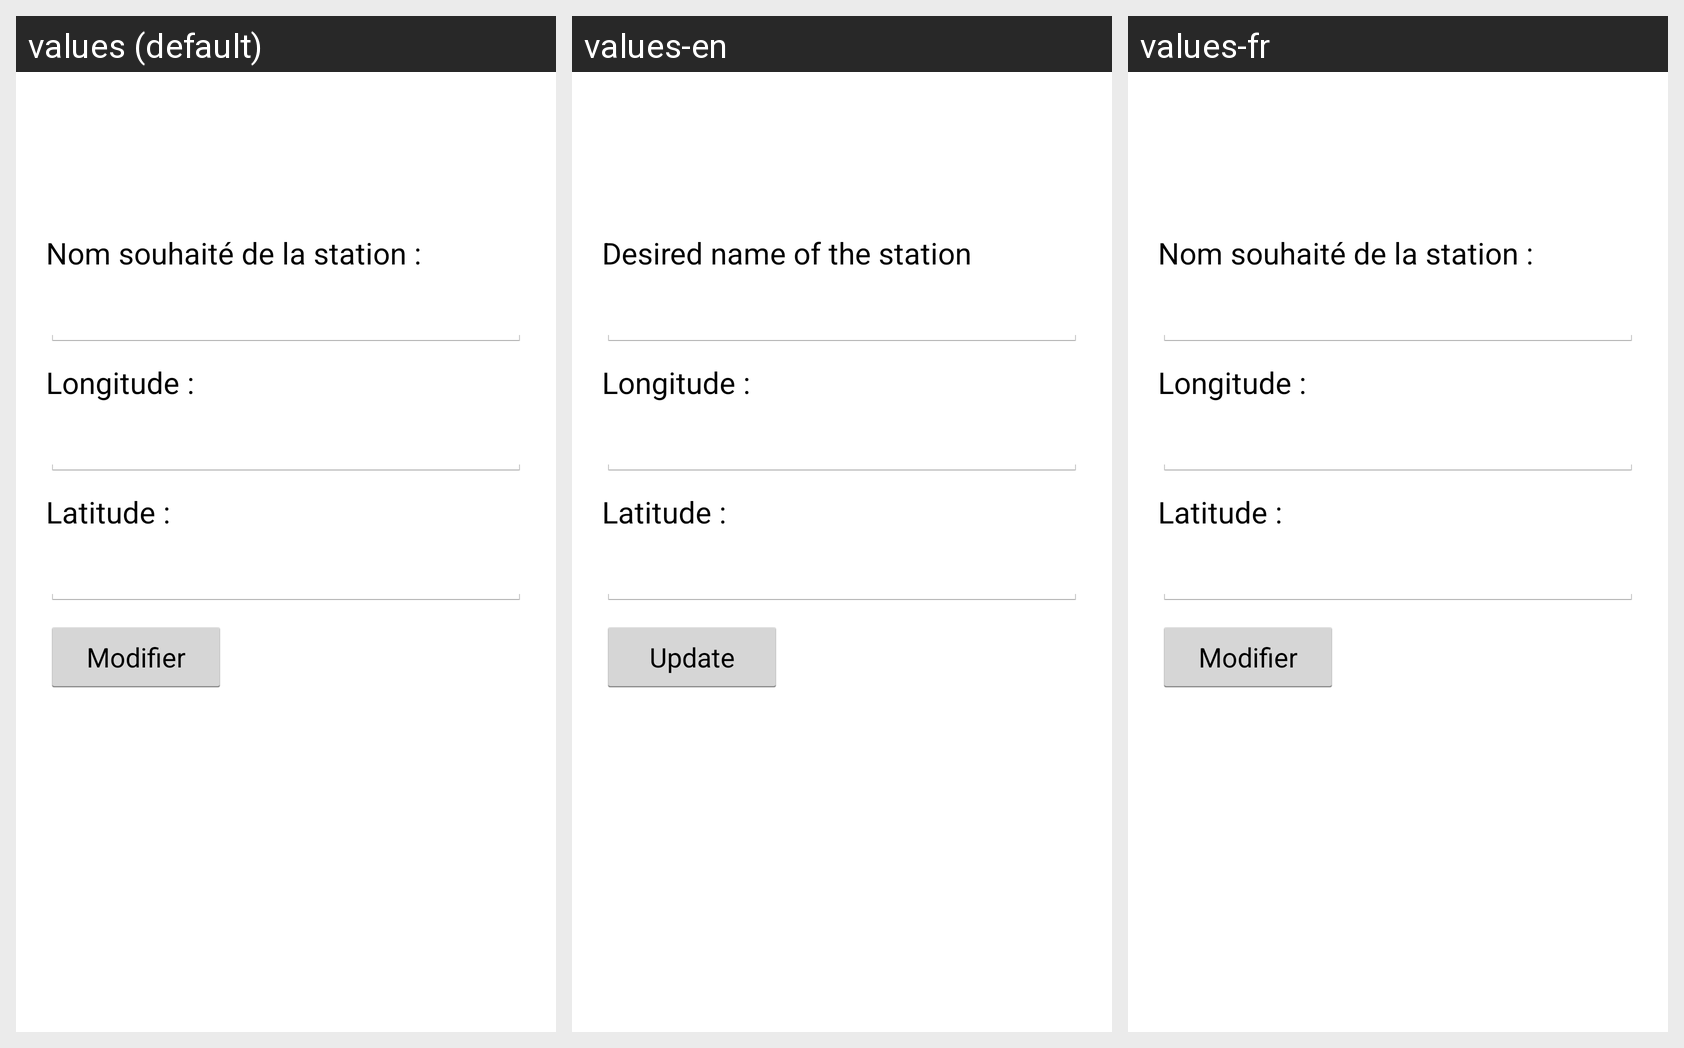

For this localized Android screen grid, give each drawn string resource with its value in every locale shown.
Android screen res/layout/activity_update_station.xml rendered under 3 locales, left to right: values (default), values-en, values-fr. Device: Nexus 5 (rendered at 1080×1920; each locale shown at half size, 540×960, under a caption strip naming it); theme android:Theme.Holo.Light.
Strings drawn on this screen, with the default value and each locale's value (text and hints the layout hard-codes, and strings that could not be matched under every locale, appear in the picture but are not listed):

name_update_station
  values: Nom souhaité de la station :
  values-en: Desired name of the station
  values-fr: Nom souhaité de la station :

longitude
  values: Longitude :
  values-en: Longitude :
  values-fr: Longitude :

latitude
  values: Latitude :
  values-en: Latitude :
  values-fr: Latitude :

update
  values: Modifier
  values-en: Update
  values-fr: Modifier
